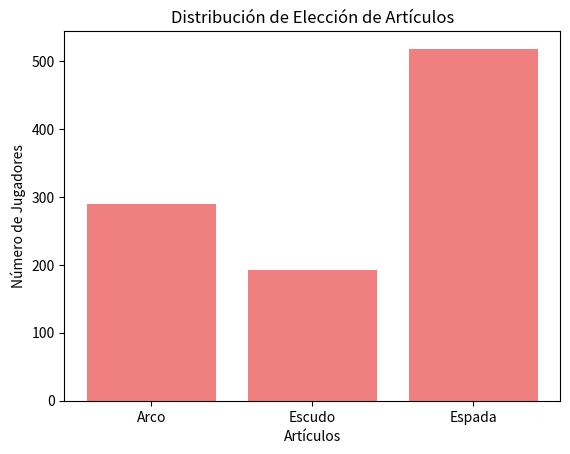

This chart was generated by the following Python code:
import numpy as np
import matplotlib.pyplot as plt

class DistribucionArticulos:
    def __init__(self, probabilidades_articulo):
        self.probabilidades_articulo = probabilidades_articulo  # Probabilidades de elección de cada bien
        self.articulos = list(probabilidades_articulo.keys())

    def simular_elecciones(self, num_jugadores):
        # Simular las elecciones de los jugadores
        elecciones = np.random.choice(self.articulos, size=num_jugadores, p=list(self.probabilidades_articulo.values()))
        return elecciones

    def graficar_distribucion(self, elecciones):
        # Graficar la distribución de elecciones
        unicos, conteos = np.unique(elecciones, return_counts=True)
        plt.bar(unicos, conteos, color='lightcoral')
        plt.xlabel('Artículos')
        plt.ylabel('Número de Jugadores')
        plt.title('Distribución de Elección de Artículos')
        plt.show()

# Probabilidades de elección de cada bien
probabilidades_articulo = {
    'Espada': 0.5,
    'Arco': 0.3,
    'Escudo': 0.2
}

# Crear el modelo de distribución de bienes
distribucion_articulos = DistribucionArticulos(probabilidades_articulo)

# Simular las elecciones de 1000 jugadores
numero_jugadores = 1000
elecciones_simuladas = distribucion_articulos.simular_elecciones(numero_jugadores)

# Graficar la distribución de elecciones
distribucion_articulos.graficar_distribucion(elecciones_simuladas)

# Mostrar la distribución de elecciones
unicos, conteos = np.unique(elecciones_simuladas, return_counts=True)
distribucion_probabilidad = dict(zip(unicos, conteos / numero_jugadores))
print("Distribución de probabilidad de elección de artículos:")
for articulo, probabilidad in distribucion_probabilidad.items():
    print(f"{articulo}: {probabilidad:.2f}")
